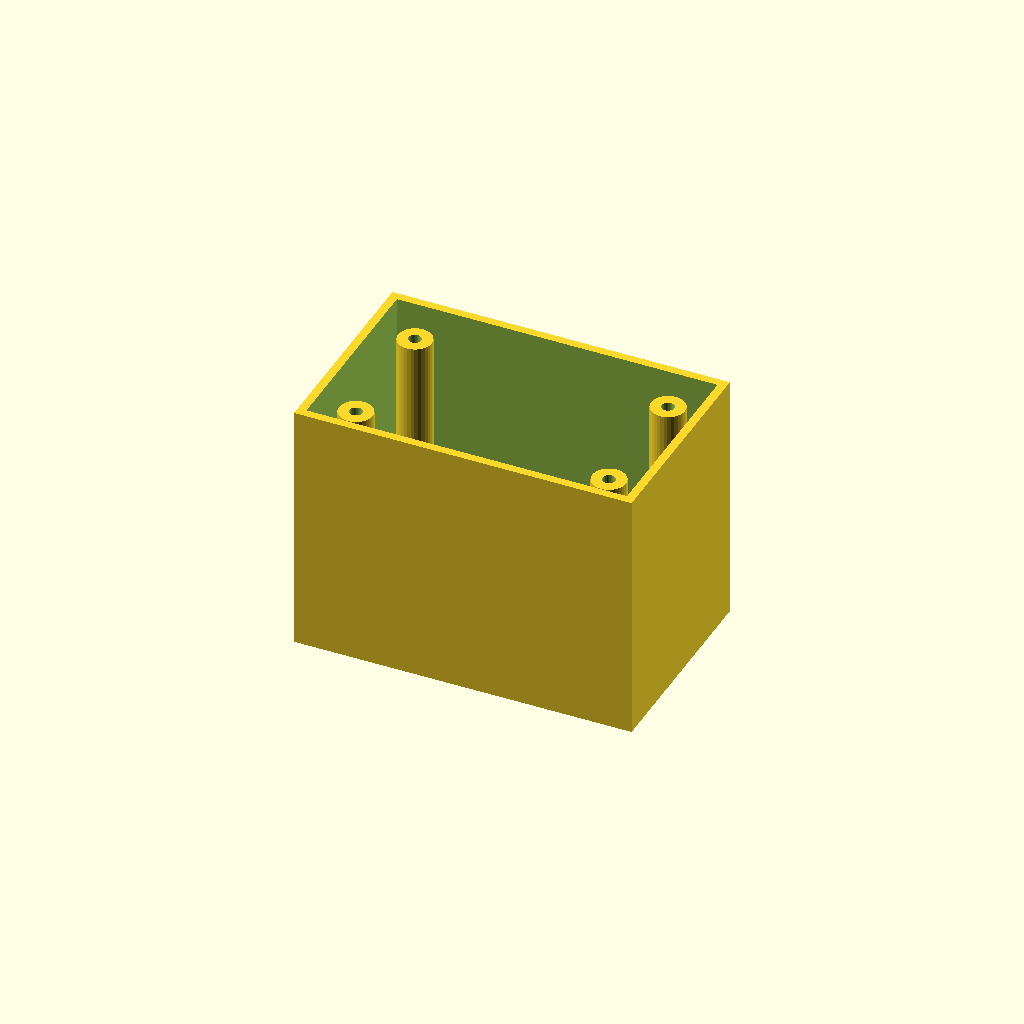
Cell 1: the model at its default parameters.
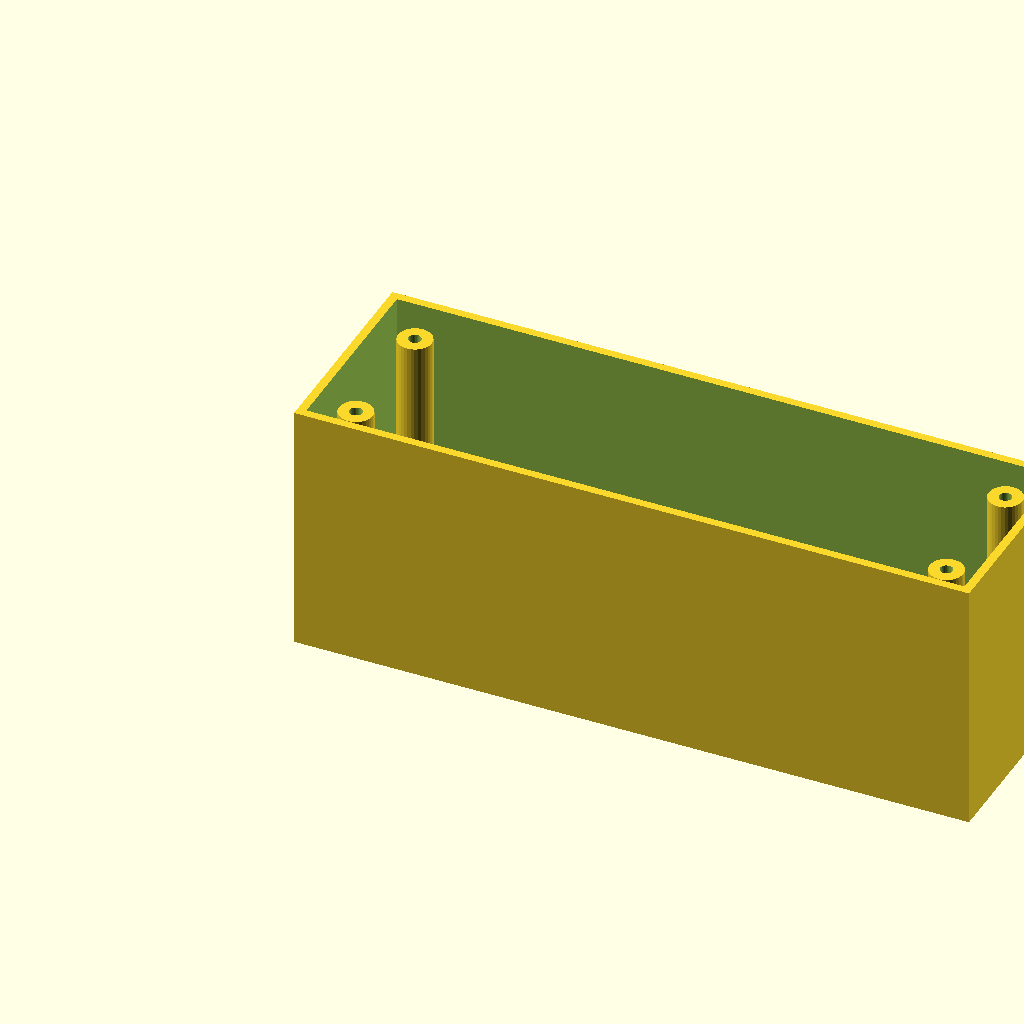
Cell 2 — box_l set to 160, the other parameters unchanged.
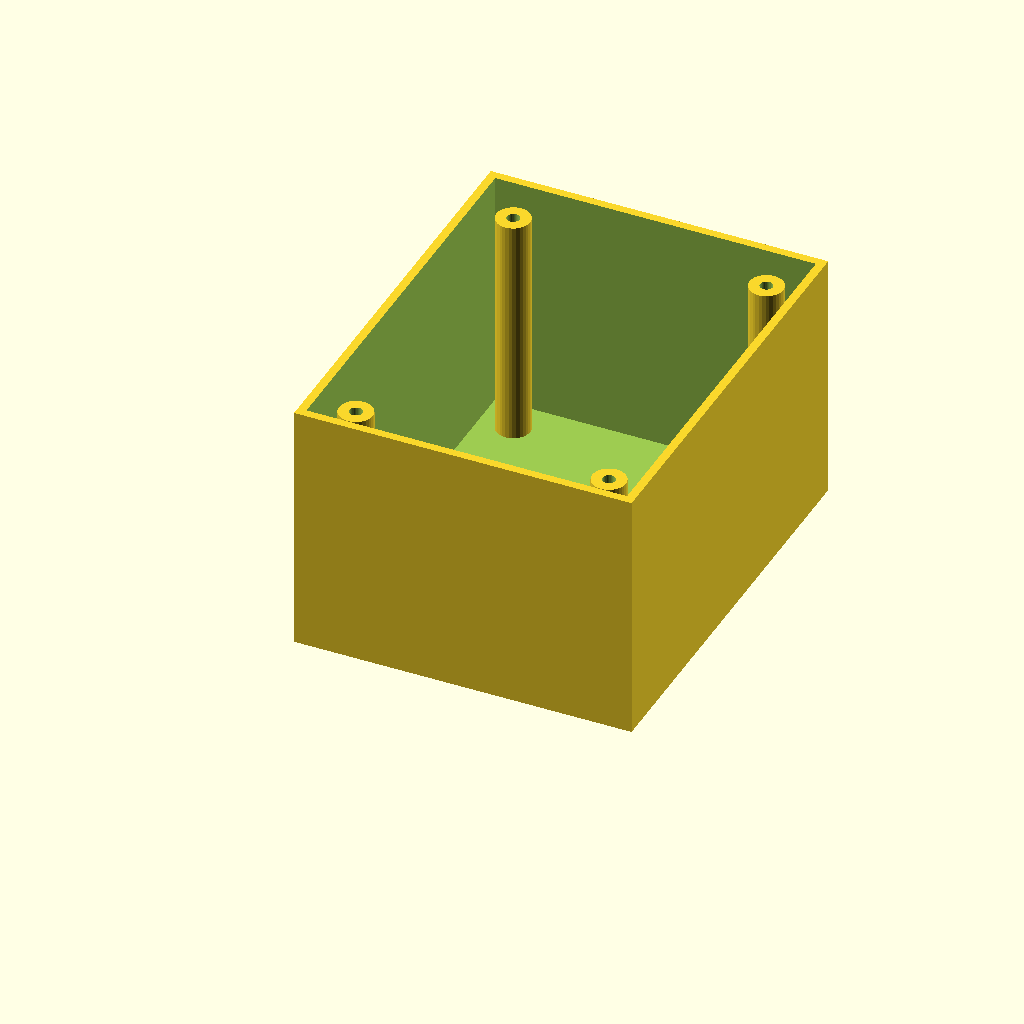
Cell 3: the same model with box_w = 100.
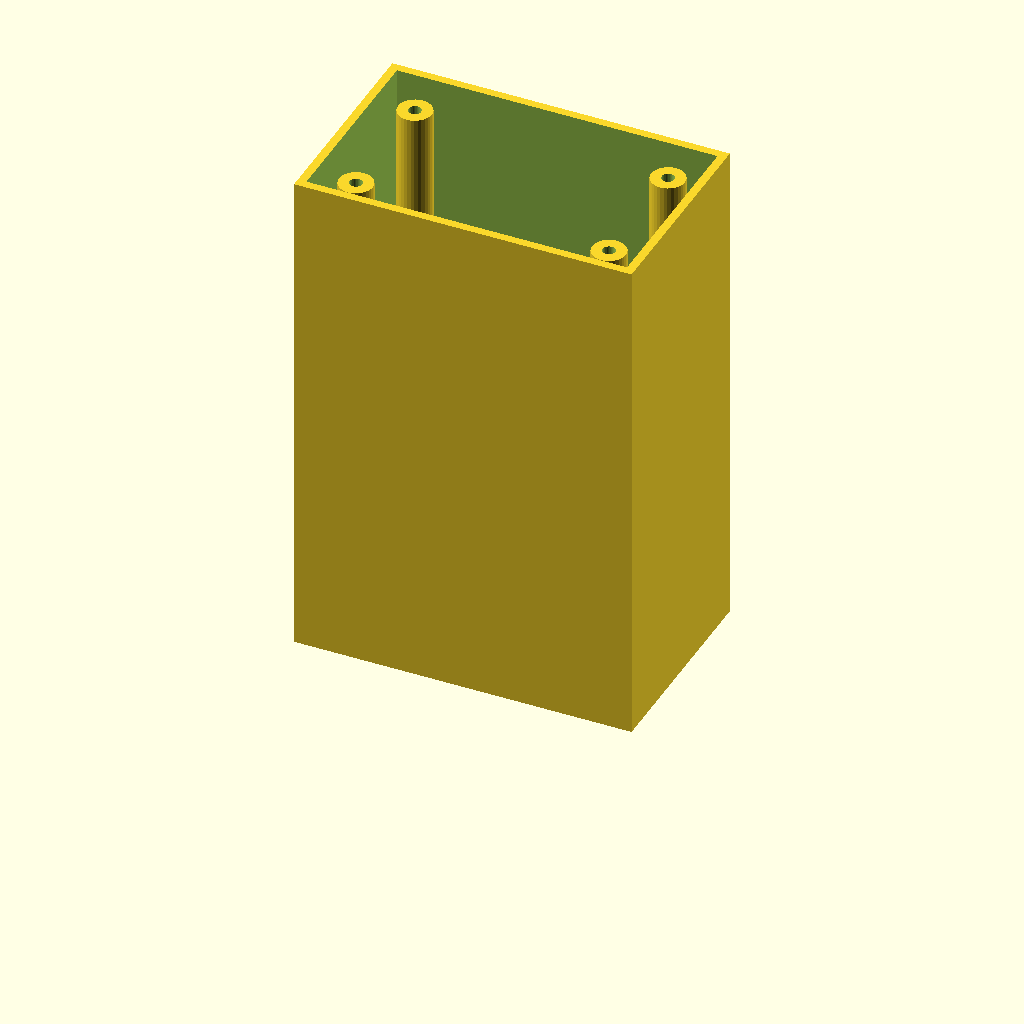
Cell 4: box_h = 120 (everything else at default).
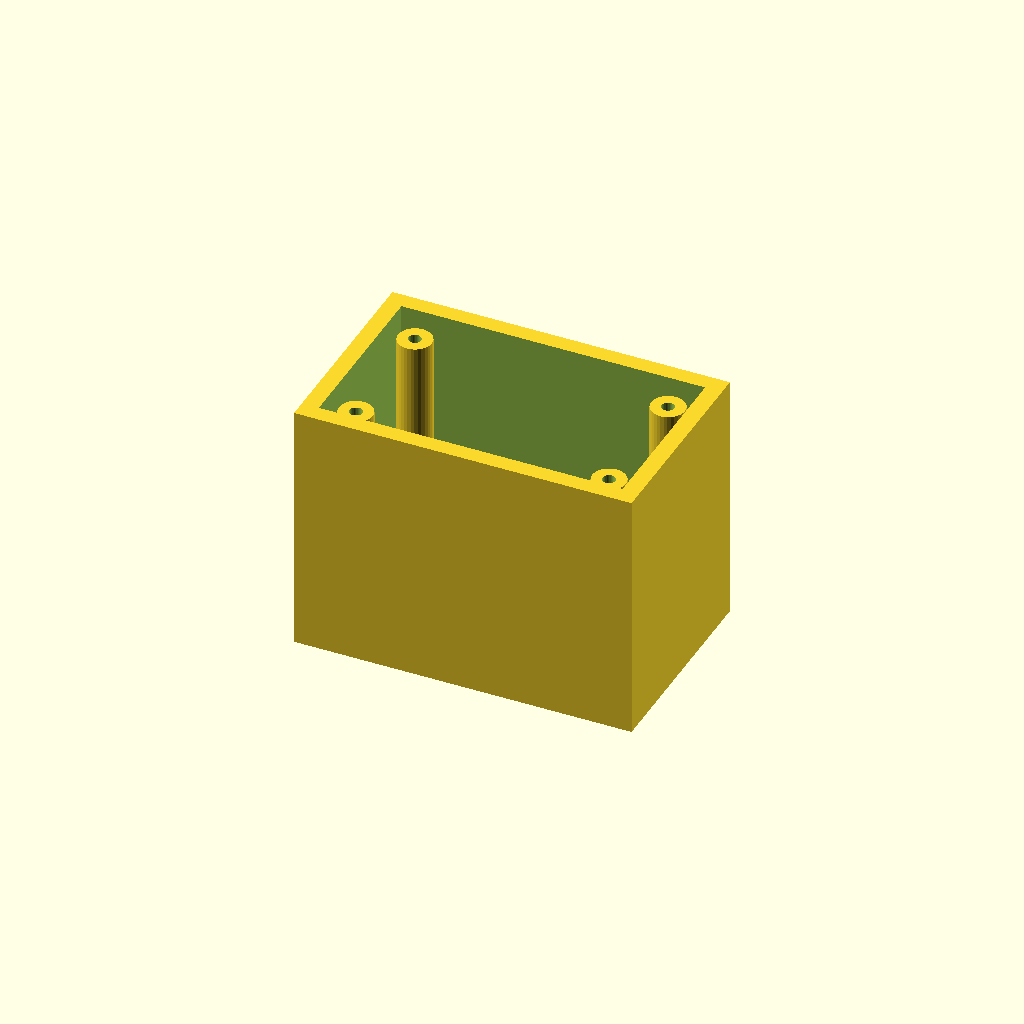
Cell 5: the same model with wall_t = 4.
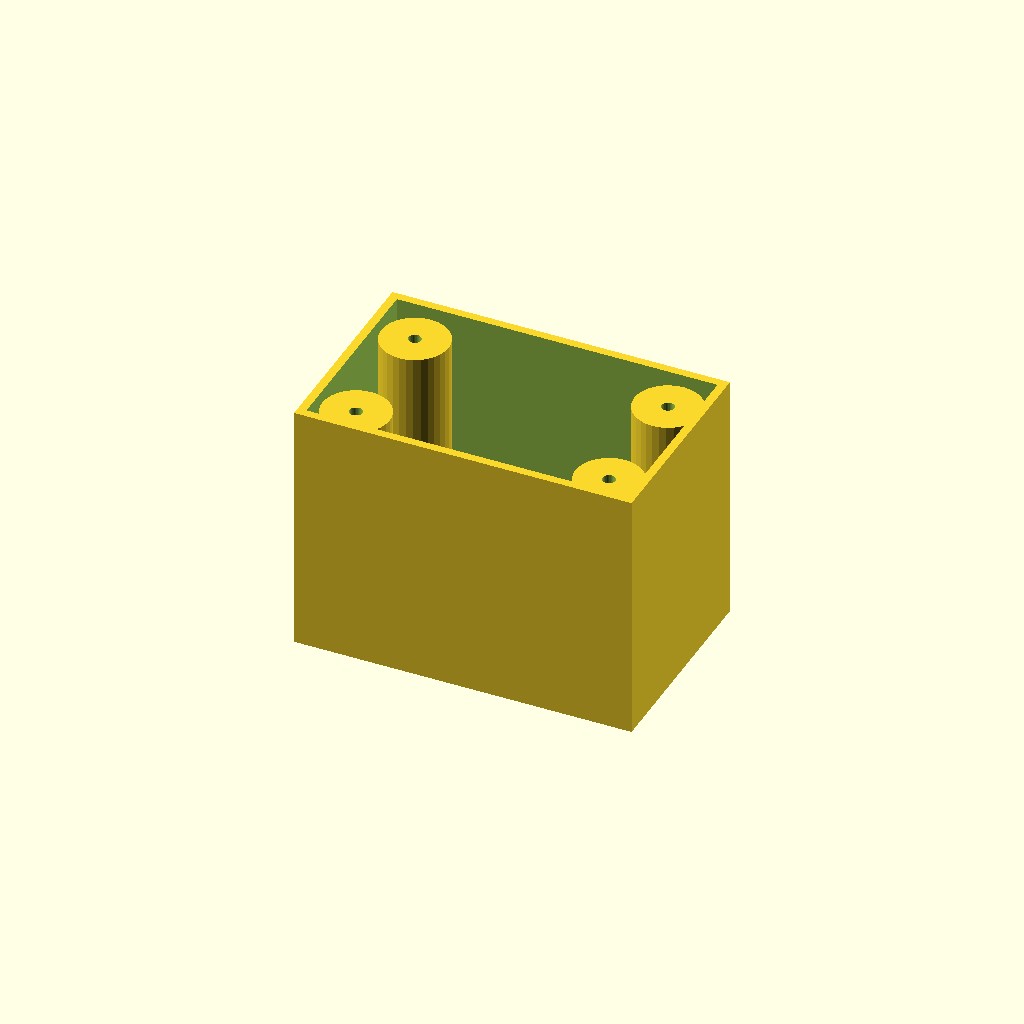
Cell 6: the same model with boss_r = 8.
One fixed orthographic camera (rotation 55°, 0°, 25°; colour scheme Cornfield) for every cell.
The OpenSCAD source (optional_data/data/solid3/enclosurebox/part_0122.scad):
$fn = 32;

// ----------------------------------------------------------------------
// Enclosure box: bosses enclosure
// ----------------------------------------------------------------------

// --- parameters (mm) ---
box_l = 80;               // outer length, X
box_w = 50;               // outer width, Y
box_h = 60;               // outer height
wall_t = 2;               // wall thickness
boss_r = 4;               // corner boss radius
hole_r = 1.5;             // boss screw hole radius
boss_in = 10;             // boss inset from the corners
fit_tol = 0.1;            // tolerance for press fits, mm
free_tol = 0.5;           // tolerance for clearance fits, mm

inner_h = box_h - wall_t;  // cavity depth
boss_h = inner_h - 2;  // corner boss height

difference() {
  union() {
    difference() {
      cube([box_l, box_w, box_h]);
      translate([wall_t, wall_t, wall_t])
        cube([box_l - 2 * wall_t, box_w - 2 * wall_t, box_h]);
    }
    for (sx = [0, 1], sy = [0, 1])
      translate([sx ? box_l - boss_in : boss_in,
                 sy ? box_w - boss_in : boss_in, wall_t - 1])
        difference() {
          cylinder(r = boss_r, h = boss_h);
          translate([0, 0, boss_h - 4])
            cylinder(r = hole_r, h = 5);
        }
  }
}
Customizer parameters (derived from the source; name, type, default, range or options):
box_l: number, default 80
box_w: number, default 50
box_h: number, default 60
wall_t: number, default 2
boss_r: number, default 4
hole_r: number, default 1.5
boss_in: number, default 10
fit_tol: number, default 0.1
free_tol: number, default 0.5
